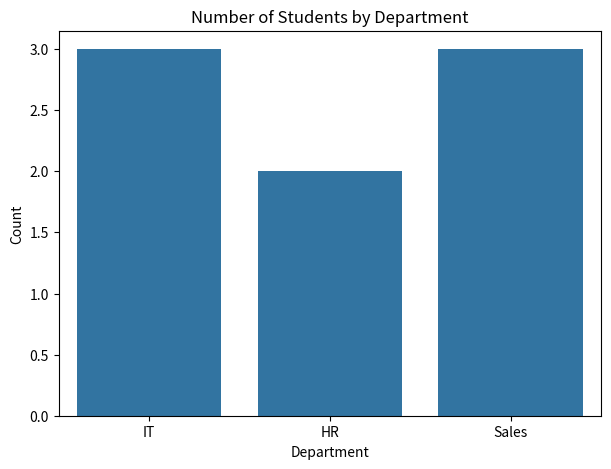
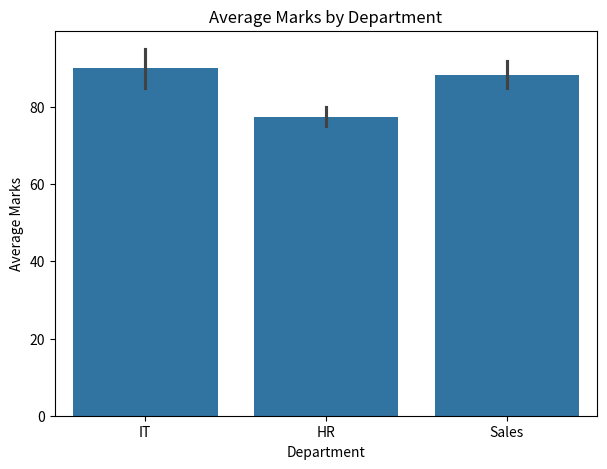

Write Python code to recreate these figures, in order.
##Analyze categorical features by counts or averages and present the results visually.##
import pandas as pd
import seaborn as sns
import matplotlib.pyplot as plt

data = {
    "Department": ["IT", "IT", "HR", "HR", "Sales", "Sales", "IT", "Sales"],
    "Marks": [85, 90, 75, 80, 88, 92, 95, 85]
}

df = pd.DataFrame(data)

print("Category Counts:")
print(df["Department"].value_counts())

print("\nAverage Marks by Department:")
print(df.groupby("Department")["Marks"].mean())

plt.figure(figsize=(7, 5))
sns.countplot(x="Department", data=df)

plt.title("Number of Students by Department")
plt.xlabel("Department")
plt.ylabel("Count")

plt.show()

plt.figure(figsize=(7, 5))
sns.barplot(x="Department", y="Marks", data=df)

plt.title("Average Marks by Department")
plt.xlabel("Department")
plt.ylabel("Average Marks")

plt.show()
